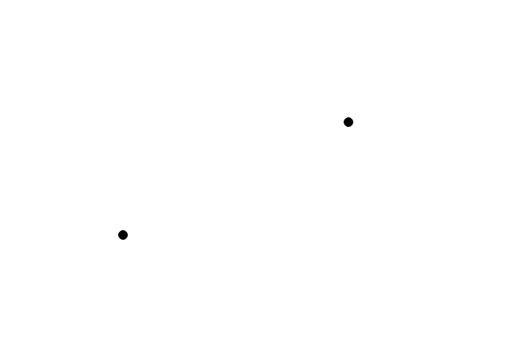

Write Python code to recreate this figure.
#!/usr/bin/python
# -*- coding:utf-8 -*-
import sys
import os
import copy
import numpy as np
import matplotlib.pyplot as plt

import logging
from PIL import Image,ImageDraw,ImageColor

class ImageRendering():
    def __init__(self, shape) -> None: 
        self.const_background = self._init_background(shape)
        self.image = copy.copy(self.const_background)
        self.viewer = Viewer()

    def _init_background(self, shape):
        return Image.new('1', shape, 255)

    def draw_basic_planes(self, planes):
        """        
        :param planes: List of position of planes
        """
        draw = ImageDraw.Draw(self.image)

        for plane in planes:
            draw.circle(plane, 8, fill="black")

    def render_basic(self, planes):
        self.image = copy.copy(self.const_background)
        self.draw_basic_planes(planes)

    def show_image(self):
        #PIL
        self.viewer.show_image(self.image)


    def __call__(self):
        pass

    def get_outputimage(self):
        return self.image
    
class Viewer:
    def __init__(self):
        self.fig, self.ax = plt.subplots()
        self.im = None
        plt.ion()  # interactive mode
        plt.show()

    def show_image(self, image):
        if self.im is None:
            self.im = self.ax.imshow(image)
            self.ax.axis("off")
        else:
            self.im.set_data(image)

        self.fig.canvas.draw_idle()
        plt.pause(1)

if __name__ == "__main__":
    viewer = Viewer()
    imr = ImageRendering((880, 576))

    imr.draw_basic_planes([[200, 400], [600, 200]])
    imr.show_image()
